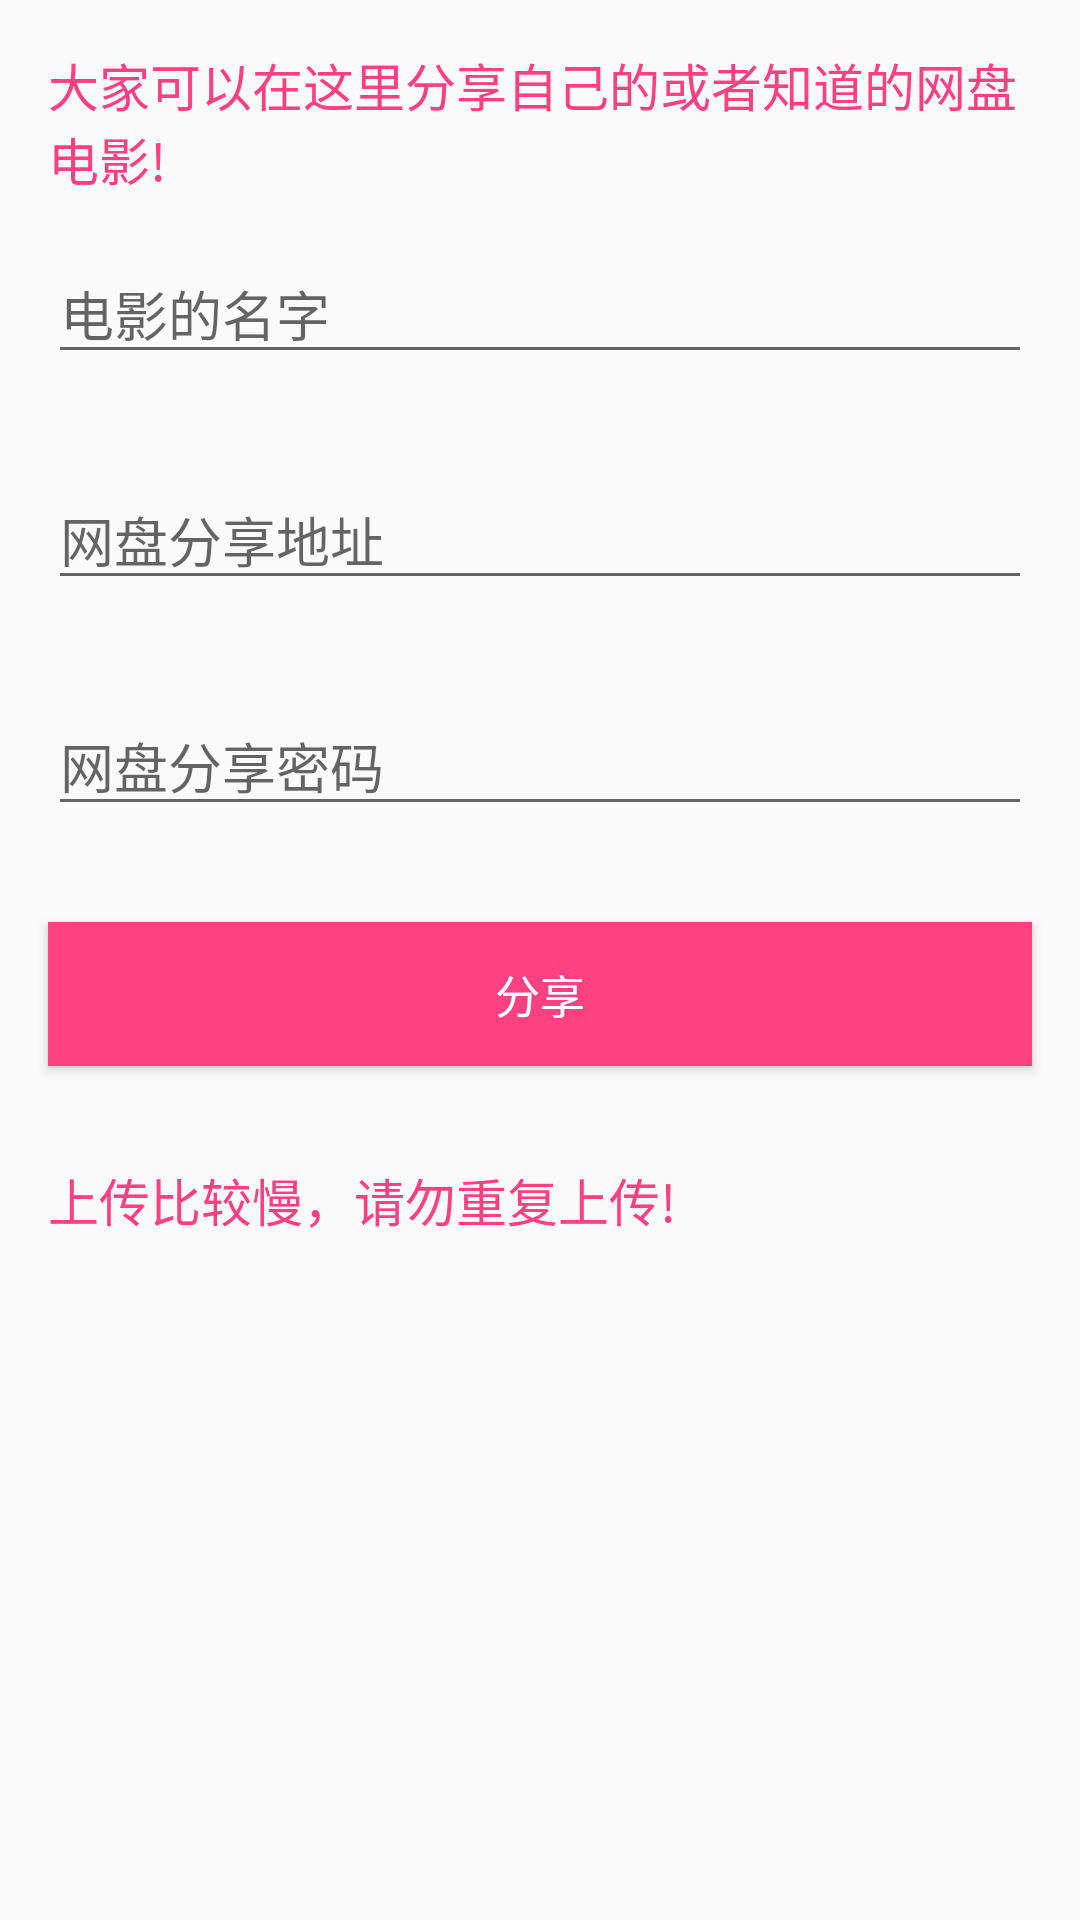

The Android layout XML behind this screen, and the referenced resources:
<!-- AndroidManifest.xml: application theme AppTheme -->
<!-- res/layout/activity_push.xml -->
<?xml version="1.0" encoding="utf-8"?>
<LinearLayout xmlns:android="http://schemas.android.com/apk/res/android"
    android:layout_width="match_parent"
    android:orientation="vertical"
    android:layout_height="match_parent">
    <android.support.v7.widget.AppCompatTextView
        android:layout_marginTop="16dp"
        android:layout_marginStart="16dp"
        android:layout_marginEnd="16dp"
        android:textSize="17sp"
        android:text="大家可以在这里分享自己的或者知道的网盘电影!"
        android:textColor="@color/colorAccent"
        android:layout_width="match_parent"
        android:layout_height="wrap_content" />
    <android.support.v7.widget.AppCompatEditText
        android:id="@+id/name"
        android:layout_margin="16dp"
        android:hint="电影的名字"
        android:layout_width="match_parent"
        android:layout_height="wrap_content" />
    <android.support.v7.widget.AppCompatEditText
        android:id="@+id/path"
        android:layout_margin="16dp"
        android:hint="网盘分享地址"
        android:layout_width="match_parent"
        android:layout_height="wrap_content" />
    <android.support.v7.widget.AppCompatEditText
        android:id="@+id/pw"
        android:layout_margin="16dp"
        android:hint="网盘分享密码"
        android:layout_width="match_parent"
        android:layout_height="wrap_content" />
    <android.support.v7.widget.AppCompatButton
        android:id="@+id/share"
        android:layout_margin="16dp"
        android:background="@color/colorAccent"
        android:text="分享"
        android:textSize="15dp"
        android:textColor="@color/white"
        android:layout_width="match_parent"
        android:layout_height="wrap_content" />
    <android.support.v7.widget.AppCompatTextView
        android:layout_margin="16dp"
        android:textSize="17sp"
        android:text="上传比较慢，请勿重复上传!"
        android:textColor="@color/colorAccent"
        android:layout_width="match_parent"
        android:layout_height="wrap_content" />
</LinearLayout>
<!-- resources referenced by this layout -->
<resources>
  <color name="colorAccent">@color/mainColor</color>
  <color name="white">#FFFFFFFF</color>
  <style name="AppTheme" parent="Base.Theme.AppCompat.Light.DarkActionBar">
          
          <item name="colorPrimary">@color/colorPrimary</item>
          <item name="colorPrimaryDark">@color/colorPrimaryDark</item>
          <item name="colorAccent">@color/colorAccent</item>
      </style>
  <color name="mainColor">#FF4081</color>
  <color name="colorPrimary">@color/mainColor</color>
  <color name="colorPrimaryDark">@color/mainColor</color>
</resources>
